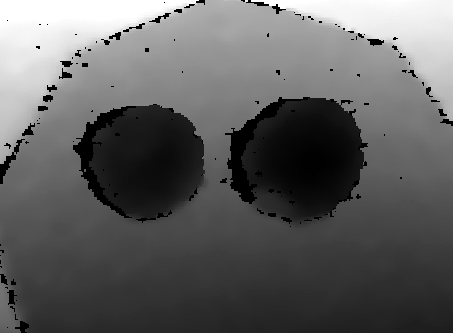

Data behind this chart, as committed beside it:
6.600000000000000000e+02, 6.610000000000000000e+02, 6.610000000000000000e+02, 6.610000000000000000e+02, 6.610000000000000000e+02, 6.600000000000000000e+02, 6.600000000000000000e+02, 6.600000000000000000e+02, 6.600000000000000000e+02, 6.600000000000000000e+02, 6.600000000000000000e+02, 6.590000000000000000e+02, 6.590000000000000000e+02, 6.580000000000000000e+02, 6.580000000000000000e+02, 6.580000000000000000e+02, 6.570000000000000000e+02, 6.570000000000000000e+02, 6.570000000000000000e+02, 6.560000000000000000e+02, 6.560000000000000000e+02, 6.560000000000000000e+02, 6.560000000000000000e+02, 6.560000000000000000e+02
6.600000000000000000e+02, 6.600000000000000000e+02, 6.610000000000000000e+02, 6.610000000000000000e+02, 6.610000000000000000e+02, 6.600000000000000000e+02, 6.600000000000000000e+02, 6.600000000000000000e+02, 6.600000000000000000e+02, 6.600000000000000000e+02, 6.600000000000000000e+02, 6.590000000000000000e+02, 6.590000000000000000e+02, 6.580000000000000000e+02, 6.580000000000000000e+02, 6.580000000000000000e+02, 6.570000000000000000e+02, 6.570000000000000000e+02, 6.570000000000000000e+02, 6.560000000000000000e+02, 6.560000000000000000e+02, 6.560000000000000000e+02, 6.560000000000000000e+02, 6.560000000000000000e+02
6.600000000000000000e+02, 6.600000000000000000e+02, 6.610000000000000000e+02, 6.610000000000000000e+02, 6.610000000000000000e+02, 6.600000000000000000e+02, 6.600000000000000000e+02, 6.600000000000000000e+02, 6.600000000000000000e+02, 6.590000000000000000e+02, 6.590000000000000000e+02, 6.580000000000000000e+02, 6.580000000000000000e+02, 6.580000000000000000e+02, 6.580000000000000000e+02, 6.580000000000000000e+02, 6.570000000000000000e+02, 6.560000000000000000e+02, 6.560000000000000000e+02, 6.560000000000000000e+02, 6.560000000000000000e+02, 6.550000000000000000e+02, 6.550000000000000000e+02, 6.550000000000000000e+02
6.600000000000000000e+02, 6.600000000000000000e+02, 6.600000000000000000e+02, 6.600000000000000000e+02, 6.600000000000000000e+02, 6.600000000000000000e+02, 6.600000000000000000e+02, 6.600000000000000000e+02, 6.600000000000000000e+02, 6.590000000000000000e+02, 6.590000000000000000e+02, 6.580000000000000000e+02, 6.580000000000000000e+02, 6.580000000000000000e+02, 6.580000000000000000e+02, 6.580000000000000000e+02, 6.570000000000000000e+02, 6.560000000000000000e+02, 6.560000000000000000e+02, 6.550000000000000000e+02, 6.550000000000000000e+02, 6.540000000000000000e+02, 6.530000000000000000e+02, 6.530000000000000000e+02
6.600000000000000000e+02, 6.600000000000000000e+02, 6.600000000000000000e+02, 6.600000000000000000e+02, 6.600000000000000000e+02, 6.600000000000000000e+02, 6.600000000000000000e+02, 6.600000000000000000e+02, 6.600000000000000000e+02, 6.590000000000000000e+02, 6.590000000000000000e+02, 6.580000000000000000e+02, 6.580000000000000000e+02, 6.580000000000000000e+02, 6.580000000000000000e+02, 6.580000000000000000e+02, 6.570000000000000000e+02, 6.560000000000000000e+02, 6.560000000000000000e+02, 6.550000000000000000e+02, 6.550000000000000000e+02, 6.540000000000000000e+02, 6.530000000000000000e+02, 6.530000000000000000e+02
6.590000000000000000e+02, 6.600000000000000000e+02, 6.600000000000000000e+02, 6.600000000000000000e+02, 6.600000000000000000e+02, 6.600000000000000000e+02, 6.600000000000000000e+02, 6.600000000000000000e+02, 6.590000000000000000e+02, 6.580000000000000000e+02, 6.580000000000000000e+02, 6.580000000000000000e+02, 6.580000000000000000e+02, 6.580000000000000000e+02, 6.570000000000000000e+02, 6.570000000000000000e+02, 6.560000000000000000e+02, 6.550000000000000000e+02, 6.550000000000000000e+02, 6.540000000000000000e+02, 6.540000000000000000e+02, 6.530000000000000000e+02, 6.530000000000000000e+02, 6.530000000000000000e+02
6.590000000000000000e+02, 6.590000000000000000e+02, 6.600000000000000000e+02, 6.600000000000000000e+02, 6.600000000000000000e+02, 6.600000000000000000e+02, 6.600000000000000000e+02, 6.600000000000000000e+02, 6.590000000000000000e+02, 6.580000000000000000e+02, 6.580000000000000000e+02, 6.580000000000000000e+02, 6.580000000000000000e+02, 6.570000000000000000e+02, 6.560000000000000000e+02, 6.560000000000000000e+02, 6.560000000000000000e+02, 6.550000000000000000e+02, 6.550000000000000000e+02, 6.540000000000000000e+02, 6.540000000000000000e+02, 6.530000000000000000e+02, 6.530000000000000000e+02, 6.530000000000000000e+02
6.590000000000000000e+02, 6.590000000000000000e+02, 6.600000000000000000e+02, 6.600000000000000000e+02, 6.600000000000000000e+02, 6.600000000000000000e+02, 6.600000000000000000e+02, 6.600000000000000000e+02, 6.590000000000000000e+02, 6.580000000000000000e+02, 6.580000000000000000e+02, 6.580000000000000000e+02, 6.580000000000000000e+02, 6.570000000000000000e+02, 6.560000000000000000e+02, 6.560000000000000000e+02, 6.560000000000000000e+02, 6.540000000000000000e+02, 6.540000000000000000e+02, 6.530000000000000000e+02, 6.530000000000000000e+02, 6.530000000000000000e+02, 6.510000000000000000e+02, 6.510000000000000000e+02
6.580000000000000000e+02, 6.580000000000000000e+02, 6.590000000000000000e+02, 6.590000000000000000e+02, 6.590000000000000000e+02, 6.590000000000000000e+02, 6.590000000000000000e+02, 6.590000000000000000e+02, 6.580000000000000000e+02, 6.580000000000000000e+02, 6.580000000000000000e+02, 6.570000000000000000e+02, 6.570000000000000000e+02, 6.570000000000000000e+02, 6.560000000000000000e+02, 6.560000000000000000e+02, 6.550000000000000000e+02, 6.540000000000000000e+02, 6.540000000000000000e+02, 6.530000000000000000e+02, 6.530000000000000000e+02, 6.510000000000000000e+02, 6.510000000000000000e+02, 6.510000000000000000e+02
6.570000000000000000e+02, 6.570000000000000000e+02, 6.580000000000000000e+02, 6.580000000000000000e+02, 6.580000000000000000e+02, 6.580000000000000000e+02, 6.580000000000000000e+02, 6.590000000000000000e+02, 6.580000000000000000e+02, 6.580000000000000000e+02, 6.580000000000000000e+02, 6.570000000000000000e+02, 6.570000000000000000e+02, 6.570000000000000000e+02, 6.560000000000000000e+02, 6.560000000000000000e+02, 6.550000000000000000e+02, 6.540000000000000000e+02, 6.540000000000000000e+02, 6.530000000000000000e+02, 6.530000000000000000e+02, 6.510000000000000000e+02, 6.510000000000000000e+02, 6.510000000000000000e+02
6.570000000000000000e+02, 6.570000000000000000e+02, 6.580000000000000000e+02, 6.580000000000000000e+02, 6.580000000000000000e+02, 6.580000000000000000e+02, 6.580000000000000000e+02, 6.580000000000000000e+02, 6.580000000000000000e+02, 6.570000000000000000e+02, 6.570000000000000000e+02, 6.560000000000000000e+02, 6.560000000000000000e+02, 6.560000000000000000e+02, 6.560000000000000000e+02, 6.560000000000000000e+02, 6.540000000000000000e+02, 6.530000000000000000e+02, 6.530000000000000000e+02, 6.520000000000000000e+02, 6.520000000000000000e+02, 6.510000000000000000e+02, 6.500000000000000000e+02, 6.500000000000000000e+02
6.560000000000000000e+02, 6.560000000000000000e+02, 6.560000000000000000e+02, 6.560000000000000000e+02, 6.560000000000000000e+02, 6.560000000000000000e+02, 6.570000000000000000e+02, 6.570000000000000000e+02, 6.560000000000000000e+02, 6.560000000000000000e+02, 6.560000000000000000e+02, 6.560000000000000000e+02, 6.560000000000000000e+02, 6.550000000000000000e+02, 6.540000000000000000e+02, 6.540000000000000000e+02, 6.530000000000000000e+02, 6.520000000000000000e+02, 6.520000000000000000e+02, 6.510000000000000000e+02, 6.510000000000000000e+02, 6.500000000000000000e+02, 6.490000000000000000e+02, 6.490000000000000000e+02
6.560000000000000000e+02, 6.560000000000000000e+02, 6.560000000000000000e+02, 6.560000000000000000e+02, 6.560000000000000000e+02, 6.560000000000000000e+02, 6.570000000000000000e+02, 6.570000000000000000e+02, 6.560000000000000000e+02, 6.560000000000000000e+02, 6.560000000000000000e+02, 6.560000000000000000e+02, 6.560000000000000000e+02, 6.550000000000000000e+02, 6.540000000000000000e+02, 6.540000000000000000e+02, 6.530000000000000000e+02, 6.520000000000000000e+02, 6.520000000000000000e+02, 6.510000000000000000e+02, 6.510000000000000000e+02, 6.500000000000000000e+02, 6.490000000000000000e+02, 6.490000000000000000e+02
6.560000000000000000e+02, 6.560000000000000000e+02, 6.560000000000000000e+02, 6.560000000000000000e+02, 6.560000000000000000e+02, 6.560000000000000000e+02, 6.560000000000000000e+02, 6.560000000000000000e+02, 6.560000000000000000e+02, 6.550000000000000000e+02, 6.550000000000000000e+02, 6.540000000000000000e+02, 6.540000000000000000e+02, 6.530000000000000000e+02, 6.530000000000000000e+02, 6.530000000000000000e+02, 6.520000000000000000e+02, 6.510000000000000000e+02, 6.510000000000000000e+02, 6.500000000000000000e+02, 6.500000000000000000e+02, 6.490000000000000000e+02, 6.480000000000000000e+02, 6.480000000000000000e+02
6.540000000000000000e+02, 6.540000000000000000e+02, 6.540000000000000000e+02, 6.540000000000000000e+02, 6.540000000000000000e+02, 6.540000000000000000e+02, 6.550000000000000000e+02, 6.550000000000000000e+02, 6.550000000000000000e+02, 6.540000000000000000e+02, 6.540000000000000000e+02, 6.530000000000000000e+02, 6.530000000000000000e+02, 6.530000000000000000e+02, 6.520000000000000000e+02, 6.520000000000000000e+02, 6.510000000000000000e+02, 6.510000000000000000e+02, 6.510000000000000000e+02, 6.500000000000000000e+02, 6.500000000000000000e+02, 6.490000000000000000e+02, 6.480000000000000000e+02, 6.480000000000000000e+02
6.540000000000000000e+02, 6.540000000000000000e+02, 6.540000000000000000e+02, 6.540000000000000000e+02, 6.540000000000000000e+02, 6.540000000000000000e+02, 6.550000000000000000e+02, 6.550000000000000000e+02, 6.550000000000000000e+02, 6.540000000000000000e+02, 6.540000000000000000e+02, 6.530000000000000000e+02, 6.530000000000000000e+02, 6.530000000000000000e+02, 6.520000000000000000e+02, 6.520000000000000000e+02, 6.510000000000000000e+02, 6.510000000000000000e+02, 6.510000000000000000e+02, 6.490000000000000000e+02, 6.490000000000000000e+02, 6.490000000000000000e+02, 6.480000000000000000e+02, 6.480000000000000000e+02
6.520000000000000000e+02, 6.530000000000000000e+02, 6.530000000000000000e+02, 6.530000000000000000e+02, 6.530000000000000000e+02, 6.530000000000000000e+02, 6.530000000000000000e+02, 6.530000000000000000e+02, 6.530000000000000000e+02, 6.530000000000000000e+02, 6.530000000000000000e+02, 6.510000000000000000e+02, 6.510000000000000000e+02, 6.510000000000000000e+02, 6.510000000000000000e+02, 6.510000000000000000e+02, 6.500000000000000000e+02, 6.490000000000000000e+02, 6.490000000000000000e+02, 6.490000000000000000e+02, 6.490000000000000000e+02, 6.480000000000000000e+02, 6.470000000000000000e+02, 6.470000000000000000e+02
6.510000000000000000e+02, 6.510000000000000000e+02, 6.510000000000000000e+02, 6.510000000000000000e+02, 6.510000000000000000e+02, 6.510000000000000000e+02, 6.530000000000000000e+02, 6.530000000000000000e+02, 6.530000000000000000e+02, 6.530000000000000000e+02, 6.530000000000000000e+02, 6.510000000000000000e+02, 6.510000000000000000e+02, 6.510000000000000000e+02, 6.510000000000000000e+02, 6.510000000000000000e+02, 6.500000000000000000e+02, 6.490000000000000000e+02, 6.490000000000000000e+02, 6.490000000000000000e+02, 6.490000000000000000e+02, 6.480000000000000000e+02, 6.470000000000000000e+02, 6.470000000000000000e+02
6.510000000000000000e+02, 6.510000000000000000e+02, 6.510000000000000000e+02, 6.510000000000000000e+02, 6.510000000000000000e+02, 6.510000000000000000e+02, 6.510000000000000000e+02, 6.510000000000000000e+02, 6.510000000000000000e+02, 6.500000000000000000e+02, 6.500000000000000000e+02, 6.490000000000000000e+02, 6.490000000000000000e+02, 6.490000000000000000e+02, 6.490000000000000000e+02, 6.490000000000000000e+02, 6.480000000000000000e+02, 6.480000000000000000e+02, 6.480000000000000000e+02, 6.470000000000000000e+02, 6.470000000000000000e+02, 6.470000000000000000e+02, 6.470000000000000000e+02, 6.470000000000000000e+02
6.490000000000000000e+02, 6.490000000000000000e+02, 6.490000000000000000e+02, 6.490000000000000000e+02, 6.490000000000000000e+02, 6.490000000000000000e+02, 6.490000000000000000e+02, 6.510000000000000000e+02, 6.490000000000000000e+02, 6.490000000000000000e+02, 6.490000000000000000e+02, 6.470000000000000000e+02, 6.470000000000000000e+02, 6.470000000000000000e+02, 6.470000000000000000e+02, 6.470000000000000000e+02, 6.470000000000000000e+02, 6.470000000000000000e+02, 6.470000000000000000e+02, 6.460000000000000000e+02, 6.460000000000000000e+02, 6.450000000000000000e+02, 6.450000000000000000e+02, 6.450000000000000000e+02
6.490000000000000000e+02, 6.490000000000000000e+02, 6.490000000000000000e+02, 6.490000000000000000e+02, 6.490000000000000000e+02, 6.490000000000000000e+02, 6.490000000000000000e+02, 0.000000000000000000e+00, 6.490000000000000000e+02, 6.490000000000000000e+02, 6.490000000000000000e+02, 6.470000000000000000e+02, 6.470000000000000000e+02, 6.470000000000000000e+02, 6.470000000000000000e+02, 6.470000000000000000e+02, 6.470000000000000000e+02, 6.470000000000000000e+02, 6.470000000000000000e+02, 6.460000000000000000e+02, 6.460000000000000000e+02, 6.450000000000000000e+02, 6.450000000000000000e+02, 6.450000000000000000e+02
6.480000000000000000e+02, 6.470000000000000000e+02, 6.470000000000000000e+02, 6.470000000000000000e+02, 6.470000000000000000e+02, 6.470000000000000000e+02, 6.470000000000000000e+02, 6.470000000000000000e+02, 6.470000000000000000e+02, 6.460000000000000000e+02, 6.460000000000000000e+02, 6.460000000000000000e+02, 6.460000000000000000e+02, 6.450000000000000000e+02, 6.450000000000000000e+02, 6.450000000000000000e+02, 6.450000000000000000e+02, 6.450000000000000000e+02, 6.450000000000000000e+02, 6.440000000000000000e+02, 6.440000000000000000e+02, 6.440000000000000000e+02, 6.440000000000000000e+02, 6.440000000000000000e+02
6.470000000000000000e+02, 6.460000000000000000e+02, 6.460000000000000000e+02, 6.450000000000000000e+02, 6.450000000000000000e+02, 6.450000000000000000e+02, 6.450000000000000000e+02, 6.450000000000000000e+02, 6.450000000000000000e+02, 6.440000000000000000e+02, 6.440000000000000000e+02, 6.430000000000000000e+02, 6.430000000000000000e+02, 6.430000000000000000e+02, 6.430000000000000000e+02, 6.430000000000000000e+02, 6.430000000000000000e+02, 6.450000000000000000e+02, 6.450000000000000000e+02, 6.440000000000000000e+02, 6.440000000000000000e+02, 6.440000000000000000e+02, 6.440000000000000000e+02, 6.440000000000000000e+02
6.470000000000000000e+02, 6.460000000000000000e+02, 6.460000000000000000e+02, 6.450000000000000000e+02, 6.450000000000000000e+02, 6.450000000000000000e+02, 6.450000000000000000e+02, 6.450000000000000000e+02, 6.450000000000000000e+02, 6.440000000000000000e+02, 6.440000000000000000e+02, 6.430000000000000000e+02, 6.430000000000000000e+02, 6.430000000000000000e+02, 6.430000000000000000e+02, 6.430000000000000000e+02, 6.420000000000000000e+02, 6.420000000000000000e+02, 6.420000000000000000e+02, 6.420000000000000000e+02, 6.420000000000000000e+02, 6.420000000000000000e+02, 6.420000000000000000e+02, 6.420000000000000000e+02
6.450000000000000000e+02, 6.450000000000000000e+02, 6.450000000000000000e+02, 6.440000000000000000e+02, 6.440000000000000000e+02, 6.440000000000000000e+02, 6.430000000000000000e+02, 6.430000000000000000e+02, 6.420000000000000000e+02, 6.420000000000000000e+02, 6.420000000000000000e+02, 6.410000000000000000e+02, 6.410000000000000000e+02, 6.410000000000000000e+02, 6.410000000000000000e+02, 6.410000000000000000e+02, 6.410000000000000000e+02, 6.410000000000000000e+02, 6.400000000000000000e+02, 6.400000000000000000e+02, 6.400000000000000000e+02, 6.400000000000000000e+02, 6.400000000000000000e+02, 6.400000000000000000e+02
6.430000000000000000e+02, 6.430000000000000000e+02, 6.430000000000000000e+02, 6.420000000000000000e+02, 6.420000000000000000e+02, 6.420000000000000000e+02, 6.430000000000000000e+02, 6.430000000000000000e+02, 6.420000000000000000e+02, 6.420000000000000000e+02, 6.420000000000000000e+02, 6.410000000000000000e+02, 6.410000000000000000e+02, 6.410000000000000000e+02, 6.410000000000000000e+02, 6.410000000000000000e+02, 6.410000000000000000e+02, 6.410000000000000000e+02, 6.400000000000000000e+02, 6.400000000000000000e+02, 6.400000000000000000e+02, 6.400000000000000000e+02, 6.400000000000000000e+02, 6.400000000000000000e+02
6.430000000000000000e+02, 6.430000000000000000e+02, 6.430000000000000000e+02, 6.420000000000000000e+02, 6.420000000000000000e+02, 6.420000000000000000e+02, 6.420000000000000000e+02, 6.420000000000000000e+02, 6.410000000000000000e+02, 6.400000000000000000e+02, 6.400000000000000000e+02, 6.400000000000000000e+02, 6.400000000000000000e+02, 6.400000000000000000e+02, 6.400000000000000000e+02, 6.400000000000000000e+02, 6.390000000000000000e+02, 6.390000000000000000e+02, 6.390000000000000000e+02, 6.390000000000000000e+02, 6.390000000000000000e+02, 6.390000000000000000e+02, 6.390000000000000000e+02, 6.390000000000000000e+02
6.420000000000000000e+02, 6.410000000000000000e+02, 6.410000000000000000e+02, 6.410000000000000000e+02, 6.410000000000000000e+02, 6.400000000000000000e+02, 6.400000000000000000e+02, 6.400000000000000000e+02, 6.390000000000000000e+02, 6.390000000000000000e+02, 6.390000000000000000e+02, 6.380000000000000000e+02, 6.380000000000000000e+02, 6.380000000000000000e+02, 6.380000000000000000e+02, 6.380000000000000000e+02, 6.380000000000000000e+02, 6.380000000000000000e+02, 6.380000000000000000e+02, 6.380000000000000000e+02, 6.380000000000000000e+02, 6.380000000000000000e+02, 6.380000000000000000e+02, 6.380000000000000000e+02
6.420000000000000000e+02, 6.410000000000000000e+02, 6.410000000000000000e+02, 6.410000000000000000e+02, 6.410000000000000000e+02, 6.400000000000000000e+02, 6.400000000000000000e+02, 6.400000000000000000e+02, 6.390000000000000000e+02, 6.390000000000000000e+02, 6.390000000000000000e+02, 6.380000000000000000e+02, 6.380000000000000000e+02, 6.380000000000000000e+02, 6.380000000000000000e+02, 6.380000000000000000e+02, 6.380000000000000000e+02, 6.380000000000000000e+02, 6.380000000000000000e+02, 6.380000000000000000e+02, 6.380000000000000000e+02, 6.380000000000000000e+02, 6.380000000000000000e+02, 6.380000000000000000e+02
6.400000000000000000e+02, 6.400000000000000000e+02, 6.400000000000000000e+02, 6.400000000000000000e+02, 6.400000000000000000e+02, 6.390000000000000000e+02, 6.380000000000000000e+02, 6.380000000000000000e+02, 6.380000000000000000e+02, 6.380000000000000000e+02, 6.380000000000000000e+02, 6.380000000000000000e+02, 6.380000000000000000e+02, 6.370000000000000000e+02, 6.370000000000000000e+02, 6.370000000000000000e+02, 6.370000000000000000e+02, 6.370000000000000000e+02, 6.370000000000000000e+02, 6.360000000000000000e+02, 6.360000000000000000e+02, 6.360000000000000000e+02, 6.370000000000000000e+02, 6.370000000000000000e+02
6.400000000000000000e+02, 6.390000000000000000e+02, 6.390000000000000000e+02, 6.380000000000000000e+02, 6.380000000000000000e+02, 6.380000000000000000e+02, 6.380000000000000000e+02, 6.380000000000000000e+02, 6.370000000000000000e+02, 6.370000000000000000e+02, 6.370000000000000000e+02, 6.370000000000000000e+02, 6.370000000000000000e+02, 6.370000000000000000e+02, 6.370000000000000000e+02, 6.370000000000000000e+02, 6.370000000000000000e+02, 6.370000000000000000e+02, 6.370000000000000000e+02, 6.360000000000000000e+02, 6.360000000000000000e+02, 6.360000000000000000e+02, 6.370000000000000000e+02, 6.370000000000000000e+02
6.400000000000000000e+02, 6.390000000000000000e+02, 6.390000000000000000e+02, 6.380000000000000000e+02, 6.380000000000000000e+02, 6.380000000000000000e+02, 6.380000000000000000e+02, 6.380000000000000000e+02, 6.370000000000000000e+02, 6.370000000000000000e+02, 6.370000000000000000e+02, 6.370000000000000000e+02, 6.370000000000000000e+02, 6.370000000000000000e+02, 6.360000000000000000e+02, 6.360000000000000000e+02, 6.360000000000000000e+02, 6.370000000000000000e+02, 6.360000000000000000e+02, 6.360000000000000000e+02, 6.360000000000000000e+02, 6.360000000000000000e+02, 6.370000000000000000e+02, 6.370000000000000000e+02
6.390000000000000000e+02, 6.380000000000000000e+02, 6.380000000000000000e+02, 6.380000000000000000e+02, 6.380000000000000000e+02, 6.370000000000000000e+02, 6.360000000000000000e+02, 6.360000000000000000e+02, 6.360000000000000000e+02, 6.360000000000000000e+02, 6.360000000000000000e+02, 6.360000000000000000e+02, 6.360000000000000000e+02, 6.360000000000000000e+02, 6.360000000000000000e+02, 6.360000000000000000e+02, 6.360000000000000000e+02, 6.360000000000000000e+02, 6.360000000000000000e+02, 6.360000000000000000e+02, 6.360000000000000000e+02, 6.360000000000000000e+02, 6.370000000000000000e+02, 6.370000000000000000e+02
6.380000000000000000e+02, 6.370000000000000000e+02, 6.370000000000000000e+02, 6.370000000000000000e+02, 6.380000000000000000e+02, 6.370000000000000000e+02, 6.360000000000000000e+02, 6.360000000000000000e+02, 6.360000000000000000e+02, 6.360000000000000000e+02, 6.360000000000000000e+02, 6.360000000000000000e+02, 6.360000000000000000e+02, 6.360000000000000000e+02, 6.360000000000000000e+02, 6.360000000000000000e+02, 6.360000000000000000e+02, 6.360000000000000000e+02, 6.360000000000000000e+02, 6.360000000000000000e+02, 6.360000000000000000e+02, 6.360000000000000000e+02, 6.370000000000000000e+02, 6.370000000000000000e+02
6.380000000000000000e+02, 6.370000000000000000e+02, 6.370000000000000000e+02, 6.360000000000000000e+02, 6.360000000000000000e+02, 6.360000000000000000e+02, 6.360000000000000000e+02, 6.360000000000000000e+02, 6.350000000000000000e+02, 6.350000000000000000e+02, 6.350000000000000000e+02, 6.350000000000000000e+02, 6.360000000000000000e+02, 6.360000000000000000e+02, 6.360000000000000000e+02, 6.360000000000000000e+02, 6.360000000000000000e+02, 6.360000000000000000e+02, 6.360000000000000000e+02, 6.360000000000000000e+02, 6.360000000000000000e+02, 6.360000000000000000e+02, 6.360000000000000000e+02, 6.370000000000000000e+02
6.370000000000000000e+02, 6.360000000000000000e+02, 6.360000000000000000e+02, 6.350000000000000000e+02, 6.350000000000000000e+02, 6.350000000000000000e+02, 6.350000000000000000e+02, 6.350000000000000000e+02, 6.350000000000000000e+02, 6.350000000000000000e+02, 6.350000000000000000e+02, 6.350000000000000000e+02, 6.350000000000000000e+02, 6.350000000000000000e+02, 6.350000000000000000e+02, 6.350000000000000000e+02, 6.350000000000000000e+02, 6.350000000000000000e+02, 6.360000000000000000e+02, 6.360000000000000000e+02, 6.360000000000000000e+02, 6.360000000000000000e+02, 6.360000000000000000e+02, 6.360000000000000000e+02
6.370000000000000000e+02, 6.360000000000000000e+02, 6.360000000000000000e+02, 6.350000000000000000e+02, 6.350000000000000000e+02, 6.350000000000000000e+02, 6.350000000000000000e+02, 6.350000000000000000e+02, 6.350000000000000000e+02, 6.350000000000000000e+02, 6.350000000000000000e+02, 6.350000000000000000e+02, 6.350000000000000000e+02, 6.350000000000000000e+02, 6.350000000000000000e+02, 6.350000000000000000e+02, 6.350000000000000000e+02, 6.350000000000000000e+02, 6.360000000000000000e+02, 6.360000000000000000e+02, 6.360000000000000000e+02, 6.360000000000000000e+02, 6.360000000000000000e+02, 6.360000000000000000e+02
6.350000000000000000e+02, 6.340000000000000000e+02, 6.340000000000000000e+02, 6.340000000000000000e+02, 6.340000000000000000e+02, 6.330000000000000000e+02, 6.330000000000000000e+02, 6.330000000000000000e+02, 6.330000000000000000e+02, 6.330000000000000000e+02, 6.330000000000000000e+02, 6.330000000000000000e+02, 6.340000000000000000e+02, 6.340000000000000000e+02, 6.340000000000000000e+02, 6.350000000000000000e+02, 6.350000000000000000e+02, 6.350000000000000000e+02, 6.360000000000000000e+02, 6.360000000000000000e+02, 6.360000000000000000e+02, 6.360000000000000000e+02, 6.360000000000000000e+02, 6.360000000000000000e+02
6.330000000000000000e+02, 6.330000000000000000e+02, 6.330000000000000000e+02, 6.320000000000000000e+02, 6.320000000000000000e+02, 6.320000000000000000e+02, 6.320000000000000000e+02, 6.320000000000000000e+02, 6.320000000000000000e+02, 6.330000000000000000e+02, 6.330000000000000000e+02, 6.330000000000000000e+02, 6.330000000000000000e+02, 6.330000000000000000e+02, 6.330000000000000000e+02, 6.350000000000000000e+02, 6.350000000000000000e+02, 6.350000000000000000e+02, 6.360000000000000000e+02, 6.360000000000000000e+02, 6.360000000000000000e+02, 6.360000000000000000e+02, 6.360000000000000000e+02, 6.360000000000000000e+02
6.330000000000000000e+02, 6.330000000000000000e+02, 6.330000000000000000e+02, 6.320000000000000000e+02, 6.320000000000000000e+02, 6.320000000000000000e+02, 6.320000000000000000e+02, 6.320000000000000000e+02, 6.320000000000000000e+02, 6.330000000000000000e+02, 6.330000000000000000e+02, 6.330000000000000000e+02, 6.330000000000000000e+02, 6.330000000000000000e+02, 6.330000000000000000e+02, 6.340000000000000000e+02, 6.340000000000000000e+02, 6.340000000000000000e+02, 6.350000000000000000e+02, 6.350000000000000000e+02, 6.350000000000000000e+02, 6.350000000000000000e+02, 6.360000000000000000e+02, 6.360000000000000000e+02
6.310000000000000000e+02, 6.310000000000000000e+02, 6.310000000000000000e+02, 6.310000000000000000e+02, 6.310000000000000000e+02, 6.310000000000000000e+02, 6.310000000000000000e+02, 6.310000000000000000e+02, 6.310000000000000000e+02, 6.310000000000000000e+02, 6.320000000000000000e+02, 6.320000000000000000e+02, 6.320000000000000000e+02, 6.320000000000000000e+02, 6.330000000000000000e+02, 6.330000000000000000e+02, 6.330000000000000000e+02, 6.330000000000000000e+02, 6.340000000000000000e+02, 6.340000000000000000e+02, 6.340000000000000000e+02, 6.340000000000000000e+02, 6.350000000000000000e+02, 6.350000000000000000e+02
6.300000000000000000e+02, 6.300000000000000000e+02, 6.310000000000000000e+02, 6.310000000000000000e+02, 6.310000000000000000e+02, 6.310000000000000000e+02, 6.310000000000000000e+02, 6.310000000000000000e+02, 6.310000000000000000e+02, 6.310000000000000000e+02, 6.320000000000000000e+02, 6.320000000000000000e+02, 6.320000000000000000e+02, 6.320000000000000000e+02, 6.330000000000000000e+02, 6.330000000000000000e+02, 6.330000000000000000e+02, 6.330000000000000000e+02, 6.340000000000000000e+02, 6.340000000000000000e+02, 6.340000000000000000e+02, 6.340000000000000000e+02, 6.350000000000000000e+02, 6.350000000000000000e+02
6.300000000000000000e+02, 6.300000000000000000e+02, 6.300000000000000000e+02, 6.300000000000000000e+02, 6.300000000000000000e+02, 6.300000000000000000e+02, 6.300000000000000000e+02, 6.310000000000000000e+02, 6.310000000000000000e+02, 6.310000000000000000e+02, 6.310000000000000000e+02, 6.310000000000000000e+02, 6.310000000000000000e+02, 6.310000000000000000e+02, 6.320000000000000000e+02, 6.330000000000000000e+02, 6.330000000000000000e+02, 6.330000000000000000e+02, 6.330000000000000000e+02, 6.330000000000000000e+02, 6.330000000000000000e+02, 6.330000000000000000e+02, 6.340000000000000000e+02, 6.340000000000000000e+02
6.280000000000000000e+02, 6.290000000000000000e+02, 6.290000000000000000e+02, 6.290000000000000000e+02, 6.290000000000000000e+02, 6.290000000000000000e+02, 6.290000000000000000e+02, 6.290000000000000000e+02, 6.290000000000000000e+02, 6.300000000000000000e+02, 6.310000000000000000e+02, 6.310000000000000000e+02, 6.310000000000000000e+02, 6.310000000000000000e+02, 6.310000000000000000e+02, 6.310000000000000000e+02, 6.310000000000000000e+02, 6.320000000000000000e+02, 6.330000000000000000e+02, 6.320000000000000000e+02, 6.320000000000000000e+02, 6.320000000000000000e+02, 6.330000000000000000e+02, 6.330000000000000000e+02
6.280000000000000000e+02, 6.290000000000000000e+02, 6.290000000000000000e+02, 6.290000000000000000e+02, 6.290000000000000000e+02, 6.290000000000000000e+02, 6.290000000000000000e+02, 6.290000000000000000e+02, 6.290000000000000000e+02, 6.300000000000000000e+02, 6.310000000000000000e+02, 6.310000000000000000e+02, 6.310000000000000000e+02, 6.310000000000000000e+02, 6.310000000000000000e+02, 6.310000000000000000e+02, 6.310000000000000000e+02, 6.320000000000000000e+02, 6.330000000000000000e+02, 6.320000000000000000e+02, 6.320000000000000000e+02, 6.320000000000000000e+02, 6.330000000000000000e+02, 6.330000000000000000e+02
6.270000000000000000e+02, 6.270000000000000000e+02, 6.270000000000000000e+02, 6.270000000000000000e+02, 6.270000000000000000e+02, 6.270000000000000000e+02, 6.280000000000000000e+02, 6.290000000000000000e+02, 6.290000000000000000e+02, 6.290000000000000000e+02, 6.290000000000000000e+02, 6.290000000000000000e+02, 6.290000000000000000e+02, 6.290000000000000000e+02, 6.300000000000000000e+02, 6.310000000000000000e+02, 6.310000000000000000e+02, 6.310000000000000000e+02, 6.310000000000000000e+02, 6.310000000000000000e+02, 6.310000000000000000e+02, 6.310000000000000000e+02, 6.310000000000000000e+02, 6.310000000000000000e+02
6.250000000000000000e+02, 6.250000000000000000e+02, 6.250000000000000000e+02, 6.260000000000000000e+02, 6.270000000000000000e+02, 6.270000000000000000e+02, 6.270000000000000000e+02, 6.270000000000000000e+02, 6.270000000000000000e+02, 6.280000000000000000e+02, 6.280000000000000000e+02, 6.280000000000000000e+02, 6.290000000000000000e+02, 6.290000000000000000e+02, 6.300000000000000000e+02, 6.310000000000000000e+02, 6.310000000000000000e+02, 6.310000000000000000e+02, 6.310000000000000000e+02, 6.310000000000000000e+02, 6.310000000000000000e+02, 6.310000000000000000e+02, 6.310000000000000000e+02, 6.310000000000000000e+02
6.250000000000000000e+02, 6.250000000000000000e+02, 6.250000000000000000e+02, 6.260000000000000000e+02, 6.270000000000000000e+02, 6.270000000000000000e+02, 6.270000000000000000e+02, 6.270000000000000000e+02, 6.270000000000000000e+02, 6.280000000000000000e+02, 6.280000000000000000e+02, 6.280000000000000000e+02, 6.290000000000000000e+02, 6.290000000000000000e+02, 6.290000000000000000e+02, 6.290000000000000000e+02, 6.290000000000000000e+02, 6.290000000000000000e+02, 6.290000000000000000e+02, 6.290000000000000000e+02, 6.290000000000000000e+02, 6.290000000000000000e+02, 6.290000000000000000e+02, 6.290000000000000000e+02
6.240000000000000000e+02, 6.240000000000000000e+02, 6.240000000000000000e+02, 6.250000000000000000e+02, 6.250000000000000000e+02, 6.250000000000000000e+02, 6.260000000000000000e+02, 6.270000000000000000e+02, 6.270000000000000000e+02, 6.270000000000000000e+02, 6.270000000000000000e+02, 6.270000000000000000e+02, 6.280000000000000000e+02, 6.280000000000000000e+02, 6.280000000000000000e+02, 6.280000000000000000e+02, 6.280000000000000000e+02, 6.280000000000000000e+02, 6.280000000000000000e+02, 6.280000000000000000e+02, 6.280000000000000000e+02, 6.270000000000000000e+02, 6.270000000000000000e+02, 6.270000000000000000e+02
6.240000000000000000e+02, 6.240000000000000000e+02, 6.240000000000000000e+02, 6.250000000000000000e+02, 6.250000000000000000e+02, 6.250000000000000000e+02, 6.260000000000000000e+02, 6.270000000000000000e+02, 6.270000000000000000e+02, 6.270000000000000000e+02, 6.270000000000000000e+02, 6.270000000000000000e+02, 6.280000000000000000e+02, 6.280000000000000000e+02, 6.280000000000000000e+02, 6.280000000000000000e+02, 6.280000000000000000e+02, 6.280000000000000000e+02, 6.280000000000000000e+02, 6.280000000000000000e+02, 6.280000000000000000e+02, 6.270000000000000000e+02, 6.270000000000000000e+02, 6.270000000000000000e+02
6.240000000000000000e+02, 6.240000000000000000e+02, 6.240000000000000000e+02, 6.240000000000000000e+02, 6.250000000000000000e+02, 6.250000000000000000e+02, 6.250000000000000000e+02, 6.250000000000000000e+02, 6.250000000000000000e+02, 6.260000000000000000e+02, 6.260000000000000000e+02, 6.260000000000000000e+02, 6.270000000000000000e+02, 6.270000000000000000e+02, 6.270000000000000000e+02, 6.270000000000000000e+02, 6.270000000000000000e+02, 6.270000000000000000e+02, 6.270000000000000000e+02, 6.270000000000000000e+02, 6.270000000000000000e+02, 6.270000000000000000e+02, 6.270000000000000000e+02, 6.270000000000000000e+02
6.220000000000000000e+02, 6.230000000000000000e+02, 6.240000000000000000e+02, 6.240000000000000000e+02, 6.240000000000000000e+02, 6.240000000000000000e+02, 6.240000000000000000e+02, 6.250000000000000000e+02, 6.250000000000000000e+02, 6.250000000000000000e+02, 6.260000000000000000e+02, 6.260000000000000000e+02, 6.270000000000000000e+02, 6.270000000000000000e+02, 6.270000000000000000e+02, 6.270000000000000000e+02, 6.270000000000000000e+02, 6.270000000000000000e+02, 6.270000000000000000e+02, 6.250000000000000000e+02, 6.250000000000000000e+02, 6.250000000000000000e+02, 6.250000000000000000e+02, 6.250000000000000000e+02
6.220000000000000000e+02, 6.230000000000000000e+02, 6.240000000000000000e+02, 6.240000000000000000e+02, 6.240000000000000000e+02, 6.240000000000000000e+02, 6.240000000000000000e+02, 6.250000000000000000e+02, 6.250000000000000000e+02, 6.250000000000000000e+02, 6.260000000000000000e+02, 6.260000000000000000e+02, 6.270000000000000000e+02, 6.270000000000000000e+02, 6.270000000000000000e+02, 6.270000000000000000e+02, 6.270000000000000000e+02, 6.270000000000000000e+02, 6.270000000000000000e+02, 6.250000000000000000e+02, 6.250000000000000000e+02, 6.250000000000000000e+02, 6.250000000000000000e+02, 6.250000000000000000e+02
6.220000000000000000e+02, 6.220000000000000000e+02, 6.230000000000000000e+02, 6.230000000000000000e+02, 6.230000000000000000e+02, 6.230000000000000000e+02, 6.240000000000000000e+02, 6.250000000000000000e+02, 6.250000000000000000e+02, 6.250000000000000000e+02, 6.250000000000000000e+02, 6.250000000000000000e+02, 6.250000000000000000e+02, 6.250000000000000000e+02, 6.250000000000000000e+02, 6.250000000000000000e+02, 6.250000000000000000e+02, 6.260000000000000000e+02, 6.260000000000000000e+02, 6.250000000000000000e+02, 6.250000000000000000e+02, 6.250000000000000000e+02, 6.250000000000000000e+02, 6.250000000000000000e+02
6.220000000000000000e+02, 6.220000000000000000e+02, 6.220000000000000000e+02, 6.220000000000000000e+02, 6.220000000000000000e+02, 6.220000000000000000e+02, 6.240000000000000000e+02, 6.240000000000000000e+02, 6.240000000000000000e+02, 6.250000000000000000e+02, 6.250000000000000000e+02, 6.250000000000000000e+02, 6.250000000000000000e+02, 6.250000000000000000e+02, 6.250000000000000000e+02, 6.250000000000000000e+02, 6.250000000000000000e+02, 6.260000000000000000e+02, 6.260000000000000000e+02, 6.250000000000000000e+02, 6.250000000000000000e+02, 6.250000000000000000e+02, 6.250000000000000000e+02, 6.250000000000000000e+02
6.220000000000000000e+02, 6.220000000000000000e+02, 6.220000000000000000e+02, 6.220000000000000000e+02, 6.220000000000000000e+02, 6.220000000000000000e+02, 6.240000000000000000e+02, 6.240000000000000000e+02, 6.240000000000000000e+02, 6.250000000000000000e+02, 6.250000000000000000e+02, 6.250000000000000000e+02, 6.250000000000000000e+02, 6.250000000000000000e+02, 6.250000000000000000e+02, 6.250000000000000000e+02, 6.250000000000000000e+02, 6.250000000000000000e+02, 6.250000000000000000e+02, 6.250000000000000000e+02, 6.250000000000000000e+02, 6.250000000000000000e+02, 6.250000000000000000e+02, 6.250000000000000000e+02
6.210000000000000000e+02, 6.220000000000000000e+02, 6.220000000000000000e+02, 6.220000000000000000e+02, 6.220000000000000000e+02, 6.220000000000000000e+02, 6.230000000000000000e+02, 6.240000000000000000e+02, 6.240000000000000000e+02, 6.250000000000000000e+02, 6.250000000000000000e+02, 6.250000000000000000e+02, 6.250000000000000000e+02, 6.250000000000000000e+02, 6.250000000000000000e+02, 6.250000000000000000e+02, 6.250000000000000000e+02, 6.250000000000000000e+02, 6.250000000000000000e+02, 6.250000000000000000e+02, 6.250000000000000000e+02, 6.250000000000000000e+02, 6.250000000000000000e+02, 6.250000000000000000e+02
6.200000000000000000e+02, 6.220000000000000000e+02, 6.220000000000000000e+02, 6.220000000000000000e+02, 6.220000000000000000e+02, 6.220000000000000000e+02, 6.230000000000000000e+02, 6.240000000000000000e+02, 6.240000000000000000e+02, 6.250000000000000000e+02, 6.250000000000000000e+02, 6.250000000000000000e+02, 6.250000000000000000e+02, 6.250000000000000000e+02, 6.250000000000000000e+02, 6.250000000000000000e+02, 6.250000000000000000e+02, 6.250000000000000000e+02, 6.250000000000000000e+02, 6.250000000000000000e+02, 6.250000000000000000e+02, 6.250000000000000000e+02, 6.250000000000000000e+02, 6.250000000000000000e+02
6.200000000000000000e+02, 6.210000000000000000e+02, 6.210000000000000000e+02, 6.210000000000000000e+02, 6.220000000000000000e+02, 6.220000000000000000e+02, 6.230000000000000000e+02, 6.240000000000000000e+02, 6.240000000000000000e+02, 6.240000000000000000e+02, 6.250000000000000000e+02, 6.250000000000000000e+02, 6.250000000000000000e+02, 6.250000000000000000e+02, 6.250000000000000000e+02, 6.250000000000000000e+02, 6.250000000000000000e+02, 6.250000000000000000e+02, 6.250000000000000000e+02, 6.250000000000000000e+02, 6.250000000000000000e+02, 6.250000000000000000e+02, 6.250000000000000000e+02, 6.250000000000000000e+02
6.200000000000000000e+02, 6.210000000000000000e+02, 6.210000000000000000e+02, 6.210000000000000000e+02, 6.220000000000000000e+02, 6.220000000000000000e+02, 6.220000000000000000e+02, 6.240000000000000000e+02, 6.240000000000000000e+02, 6.240000000000000000e+02, 6.250000000000000000e+02, 6.250000000000000000e+02, 6.250000000000000000e+02, 6.250000000000000000e+02, 6.250000000000000000e+02, 6.250000000000000000e+02, 6.250000000000000000e+02, 6.250000000000000000e+02, 6.260000000000000000e+02, 6.260000000000000000e+02, 6.260000000000000000e+02, 6.250000000000000000e+02, 6.250000000000000000e+02, 6.250000000000000000e+02
6.200000000000000000e+02, 6.210000000000000000e+02, 6.210000000000000000e+02, 6.210000000000000000e+02, 6.220000000000000000e+02, 6.220000000000000000e+02, 6.220000000000000000e+02, 6.240000000000000000e+02, 6.240000000000000000e+02, 6.240000000000000000e+02, 6.250000000000000000e+02, 6.250000000000000000e+02, 6.250000000000000000e+02, 6.250000000000000000e+02, 6.250000000000000000e+02, 6.250000000000000000e+02, 6.250000000000000000e+02, 6.260000000000000000e+02, 6.260000000000000000e+02, 6.260000000000000000e+02, 6.260000000000000000e+02, 6.250000000000000000e+02, 6.250000000000000000e+02, 6.250000000000000000e+02
... 272 more rows
